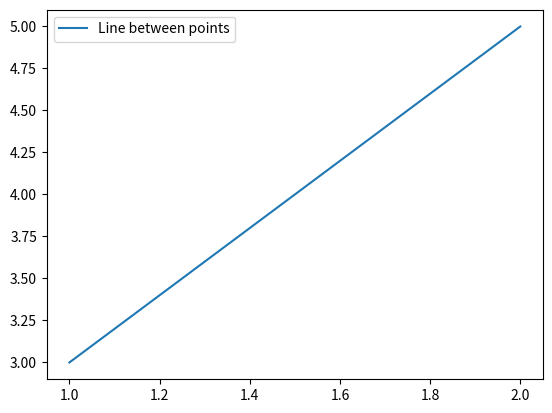

The script that saved this image:
import matplotlib.pyplot as plt

# Coordinates of the line
x = [1, 2]
y = [3, 5]

# Draw the line
plt.plot(x, y, label='Line between points')

# Show legend
plt.legend()

# Show the plot
plt.show()
